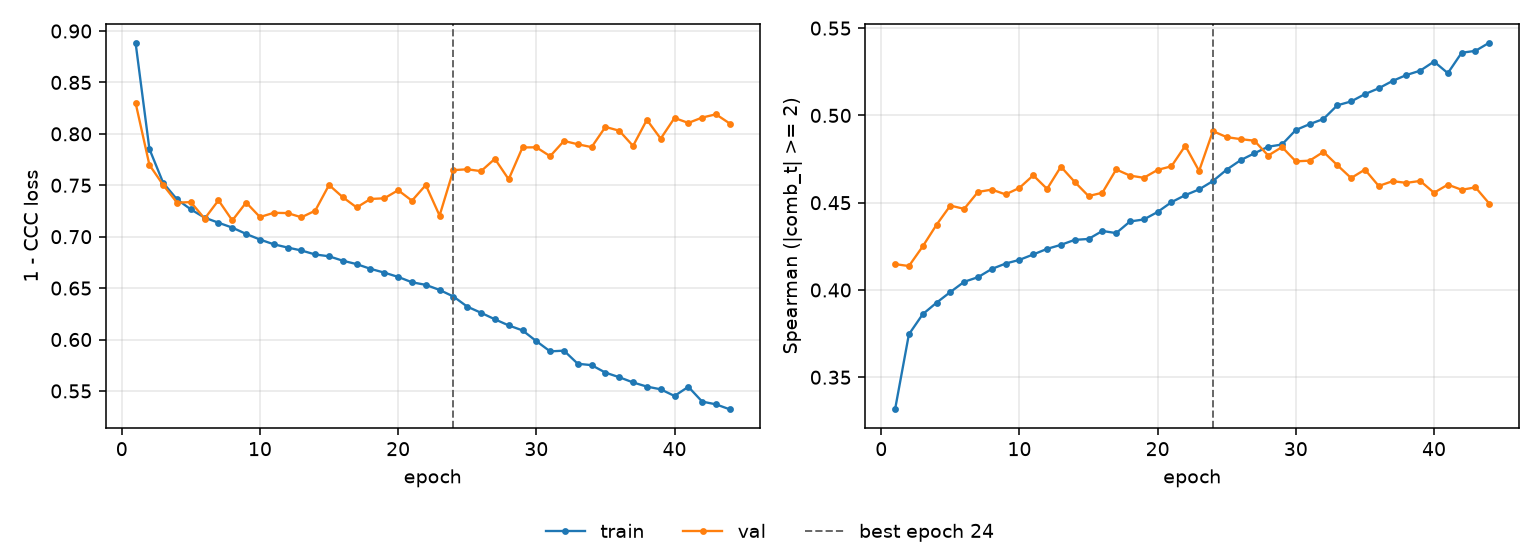

The table this chart was drawn from, first rows:
epoch, tr_loss, vl_loss, tr_sp, vl_sp, is_best
1, 0.8886, 0.8302, 0.3316, 0.4148, False
2, 0.7853, 0.7698, 0.3746, 0.4137, False
3, 0.7523, 0.7503, 0.3861, 0.4249, False
4, 0.7363, 0.7331, 0.3927, 0.4373, False
5, 0.7265, 0.7336, 0.3988, 0.4483, False
6, 0.7185, 0.7175, 0.4047, 0.4464, False
7, 0.7136, 0.7354, 0.4073, 0.4561, False
8, 0.7088, 0.7158, 0.412, 0.4575, False
9, 0.7027, 0.7332, 0.4151, 0.4547, False
10, 0.6972, 0.7191, 0.4172, 0.4585, False
11, 0.6926, 0.7232, 0.4203, 0.4657, False
12, 0.6895, 0.723, 0.4235, 0.4579, False
13, 0.6866, 0.7189, 0.4258, 0.4706, False
14, 0.6827, 0.7253, 0.4287, 0.4619, False
15, 0.6809, 0.7503, 0.4292, 0.4538, False
16, 0.6766, 0.7383, 0.4338, 0.4557, False
17, 0.6733, 0.7284, 0.4326, 0.469, False
18, 0.6687, 0.7367, 0.4392, 0.4655, False
19, 0.665, 0.7373, 0.4404, 0.4643, False
20, 0.6609, 0.7452, 0.4447, 0.4688, False
21, 0.6557, 0.735, 0.4503, 0.4709, False
22, 0.6532, 0.7502, 0.4543, 0.4826, False
23, 0.6482, 0.7205, 0.4576, 0.4682, False
24, 0.6418, 0.7647, 0.4624, 0.491, True
25, 0.632, 0.7655, 0.4689, 0.4876, False
26, 0.626, 0.7637, 0.4743, 0.4864, False
27, 0.6197, 0.7757, 0.4783, 0.4855, False
28, 0.6137, 0.7558, 0.4821, 0.477, False
29, 0.6089, 0.7868, 0.4833, 0.4819, False
30, 0.5984, 0.7869, 0.4916, 0.4737, False
31, 0.5885, 0.7783, 0.495, 0.4741, False
32, 0.5892, 0.7931, 0.498, 0.4791, False
33, 0.5764, 0.7899, 0.5058, 0.4715, False
34, 0.5751, 0.7871, 0.508, 0.4641, False
35, 0.5678, 0.8068, 0.5122, 0.469, False
36, 0.5633, 0.803, 0.5155, 0.4596, False
37, 0.5583, 0.7883, 0.5197, 0.4623, False
38, 0.5542, 0.8137, 0.5231, 0.4614, False
39, 0.5516, 0.7953, 0.5256, 0.4625, False
40, 0.5451, 0.8155, 0.5308, 0.4557, False
41, 0.554, 0.8106, 0.5242, 0.4603, False
42, 0.5396, 0.8158, 0.5359, 0.4574, False
43, 0.537, 0.819, 0.537, 0.4588, False
44, 0.5321, 0.81, 0.5417, 0.4495, False
